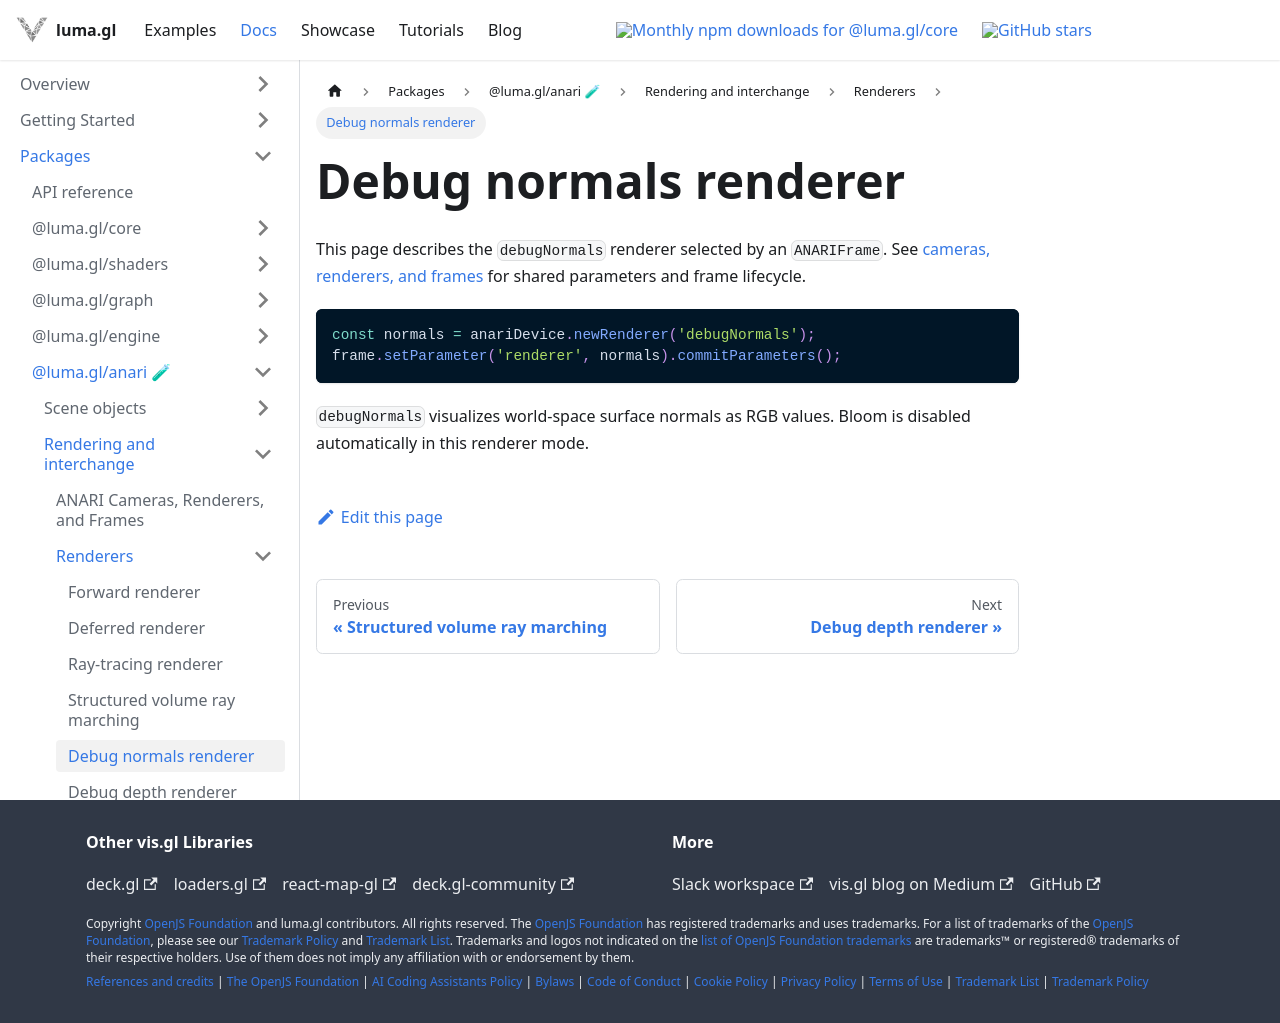

repository: visgl/luma.gl · page: next/docs/api-reference/anari/debug-normals-renderer.html · generator: docusaurus

# Debug normals renderer

This page describes the `debugNormals` renderer selected by an `ANARIFrame`.
See [cameras, renderers, and frames](/docs/api-reference/anari/anari-rendering)
for shared parameters and frame lifecycle.

```ts
const normals = anariDevice.newRenderer('debugNormals');
frame.setParameter('renderer', normals).commitParameters();
```

`debugNormals` visualizes world-space surface normals as RGB values. Bloom is disabled automatically in this renderer mode.
